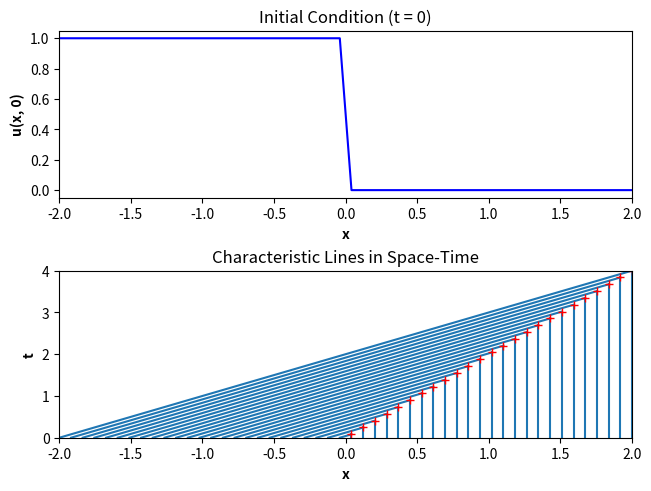
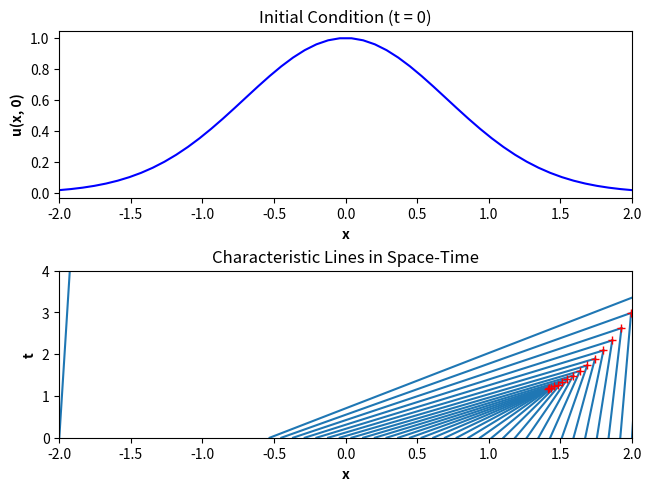

Generate these figures, in order, with matplotlib:
import numpy as np
import matplotlib.pyplot as plt


def gaussian(x):
    #initial condition u(x, 0) = f(x)
    return np.exp(-x**2)


def f(x):
    return np.piecewise(x, [x < 0, x >= 0], [1, 0])


def lineEqn(f, x_0, x):
    '''Slope = 1 / f(x_0).'''
    if f(x_0) == 0:
        return None
    return (x - x_0)/f(x_0)


def intersection(f, x_1, x_2):
    '''Returns (x, t)-coordinates of intersection between two characteristic lines.'''
    if x_1 > x_2:
        #ensure x_1 < x_2
        x_1, x_2 = x_2, x_1
    if f(x_1) <= f(x_2):
        return None
    x_inter = (x_2 * f(x_1) - x_1 * f(x_2)) / (f(x_1) - f(x_2))
    t_inter = lineEqn(f, x_1, x_inter)
    if t_inter is None:
        t_inter = lineEqn(f, x_2, x_inter)
    return [x_inter, t_inter]


def main(f, left, right):
    x_space = np.linspace(left, right)
    fig, (ax1, ax2) = plt.subplots(2, constrained_layout = True)

    ax1.set_title("Initial Condition (t = 0)")
    ax1.set_xlabel("x", weight = 'bold')
    ax1.set_ylabel("u(x, 0)", weight = 'bold')
    ax1.set_xlim([left, right])
    ax1.plot(x_space, f(x_space), 'b')

    ax2.set_title("Characteristic Lines in Space-Time")
    ax2.set_xlabel("x", weight = 'bold')
    ax2.set_ylabel("t", weight = 'bold')
    ax2.set_xlim([left, right])
    ax2.set_ylim([0, right-left])

    num_lines = 50
    x_lines = np.linspace(left, right, num_lines)

    collisions = []
    no_collisions = x_lines.tolist()
    for i in range(num_lines):
        x_0 = x_lines[i]
        for x_j in x_lines[i+1:]:
            collision = intersection(f, x_0, x_j)
            if collision:
                collisions.append([x_0, x_j] + collision)
                #very janky 
                if x_0 in no_collisions:
                    no_collisions.remove(x_0)
                if x_j in no_collisions:
                    no_collisions.remove(x_j)
    collisions.sort(key = lambda _: _[3])   #sort by time of collision  

    seen = []
    while collisions: 
        [x_1, x_2, x_shock, t_shock] = collisions[0]
        if x_1 not in seen and x_2 not in seen:
            ax2.plot(x_shock, t_shock, 'r+', zorder = 2)
            
            #plot first characteristic from (x_1, 0) to (x_shock, t_shock)
            if f(x_1) == 0:
                ax2.axvline(x_1, ymax = t_shock / (right-left), zorder = 1)
            else:
                if x_1 < x_shock:
                    x_smooth = np.linspace(x_1, x_shock)
                else:
                    x_smooth = np.linspace(x_shock, x_1)
                t_smooth = lineEqn(f, x_1, x_smooth)
                ax2.plot(x_smooth, t_smooth, 'tab:blue', zorder = 1)

            #plot second characteristic from (x_2, 0) to (x_shock, t_shock)
            if f(x_2) == 0:
                ax2.axvline(x_2, ymax = t_shock / (right-left), zorder = 1)
            else:
                if x_2 < x_shock:
                    x_smooth = np.linspace(x_2, x_shock)
                else:
                    x_smooth = np.linspace(x_shock, x_2)
                t_smooth = lineEqn(f, x_2, x_smooth)
                ax2.plot(x_smooth, t_smooth, 'tab:blue', zorder = 1)

            seen.extend([x_1, x_2])
        collisions = collisions[1:]

    print(no_collisions)
    for x_0 in no_collisions:
        if f(x_0) == 0:
            ax2.axvline(x_0, zorder = 1)
        else:
            t = lineEqn(f, x_0, x_space)
            ax2.plot(x_space, t, 'tab:blue', zorder = 1)
    '''
    for i in range(num_lines):
        x_0 = x_lines[i]
        if f(x_0) == 0:
            ax2.axvline(x_0, zorder = 1)
        else:
            t = lineEqn(f, x_0, x_space)
            ax2.plot(x_space, t, 'tab:blue', zorder = 1)

        for x_j in x_lines[i+1:]:
            shock = intersection(f, x_0, x_j)
            if shock:
                [x_shock, t_shock] = shock
                ax2.plot(x_shock, t_shock, 'r+', zorder = 2)
    '''
    
main(f, -2, 2)
plt.show()
main(gaussian, -2, 2)
plt.show()
